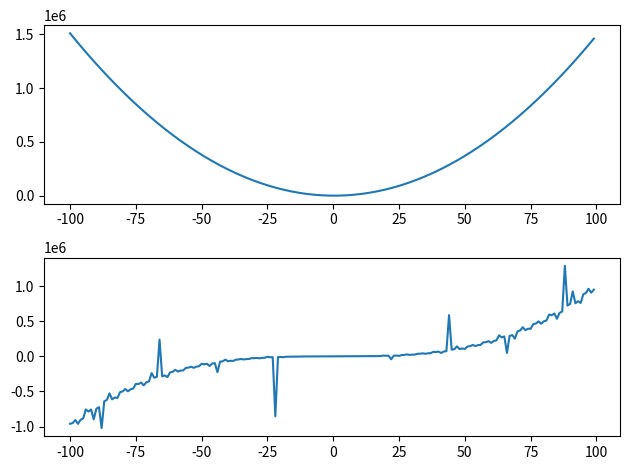

This figure's Python source:
import numpy as np
import matplotlib.pyplot as plt

# Section 1 - Plotting a single function.

# x_values = np.arange(-100, 101, 1)
#
# y_values = 3 * (x_values ^ 3) + 2 * (x_values ^ 2) + x_values

# plt.plot(x_values, y_values, 'r--')  # third argument to customize graph aesthetic.

# plt.show()

# Section 2 - Plotting multiple functions in the same window.
#   Section 2.1. Plotting with actual functions.
# def eq_1(x, y):
#     return np.square(x) - y + np.sin(x)/(np.tan(y) + 0.1)
#
#
# def eq_2(x, y, z):
#     return np.square(y) - z + np.sin(y)/(np.cos(x) + 0.1)
#
#
# #   Generate a grid of x and y values
# x_val = np.arange(-10, 10, 1)
# y_val = np.arange(-10, 10, 1)
#
# x_val, y_val = np.meshgrid(x_val, y_val)  # create a meshgrid for the x and y values
#
# z1_val = eq_1(x_val, y_val)
# z2_val = eq_2(x_val, y_val, z1_val)
#
# plt.contour(x_val, y_val, z1_val, colors='red')
# plt.contour(x_val, y_val, z2_val, colors='blue')
#
# plt.xlabel('X-axis')
# plt.ylabel('Y-axis')
# plt.title('Multiplot Demo')
#
# plt.show()

#   Section 2.2 Plotting with coordinates

x = np.arange(-100, 100, 1)
y1 = (3 * np.square(x) - 2 * x + 3) * 50
y2 = np.square(x) * x + 2 * np.square(x)/(np.sin(x) - 0.01)
#
# plt.plot(x, y1, 'r')
# plt.plot(x, y2)
# plt.show()

# Section 3 - Plotting Subplots in the same window
ax1 = plt.subplot(211)  # no. of rows in window, no. of columns, index of the subplot.
ax2 = plt.subplot(212)

ax1.plot(x, y1)
ax2.plot(x, y2)
plt.tight_layout()  # for better spacing in plot layout
plt.show()

# Section 4 - Plotting in multiple windows.
#   same as normal plotting but add plt.figure(table_number) at the top to create a new window.
